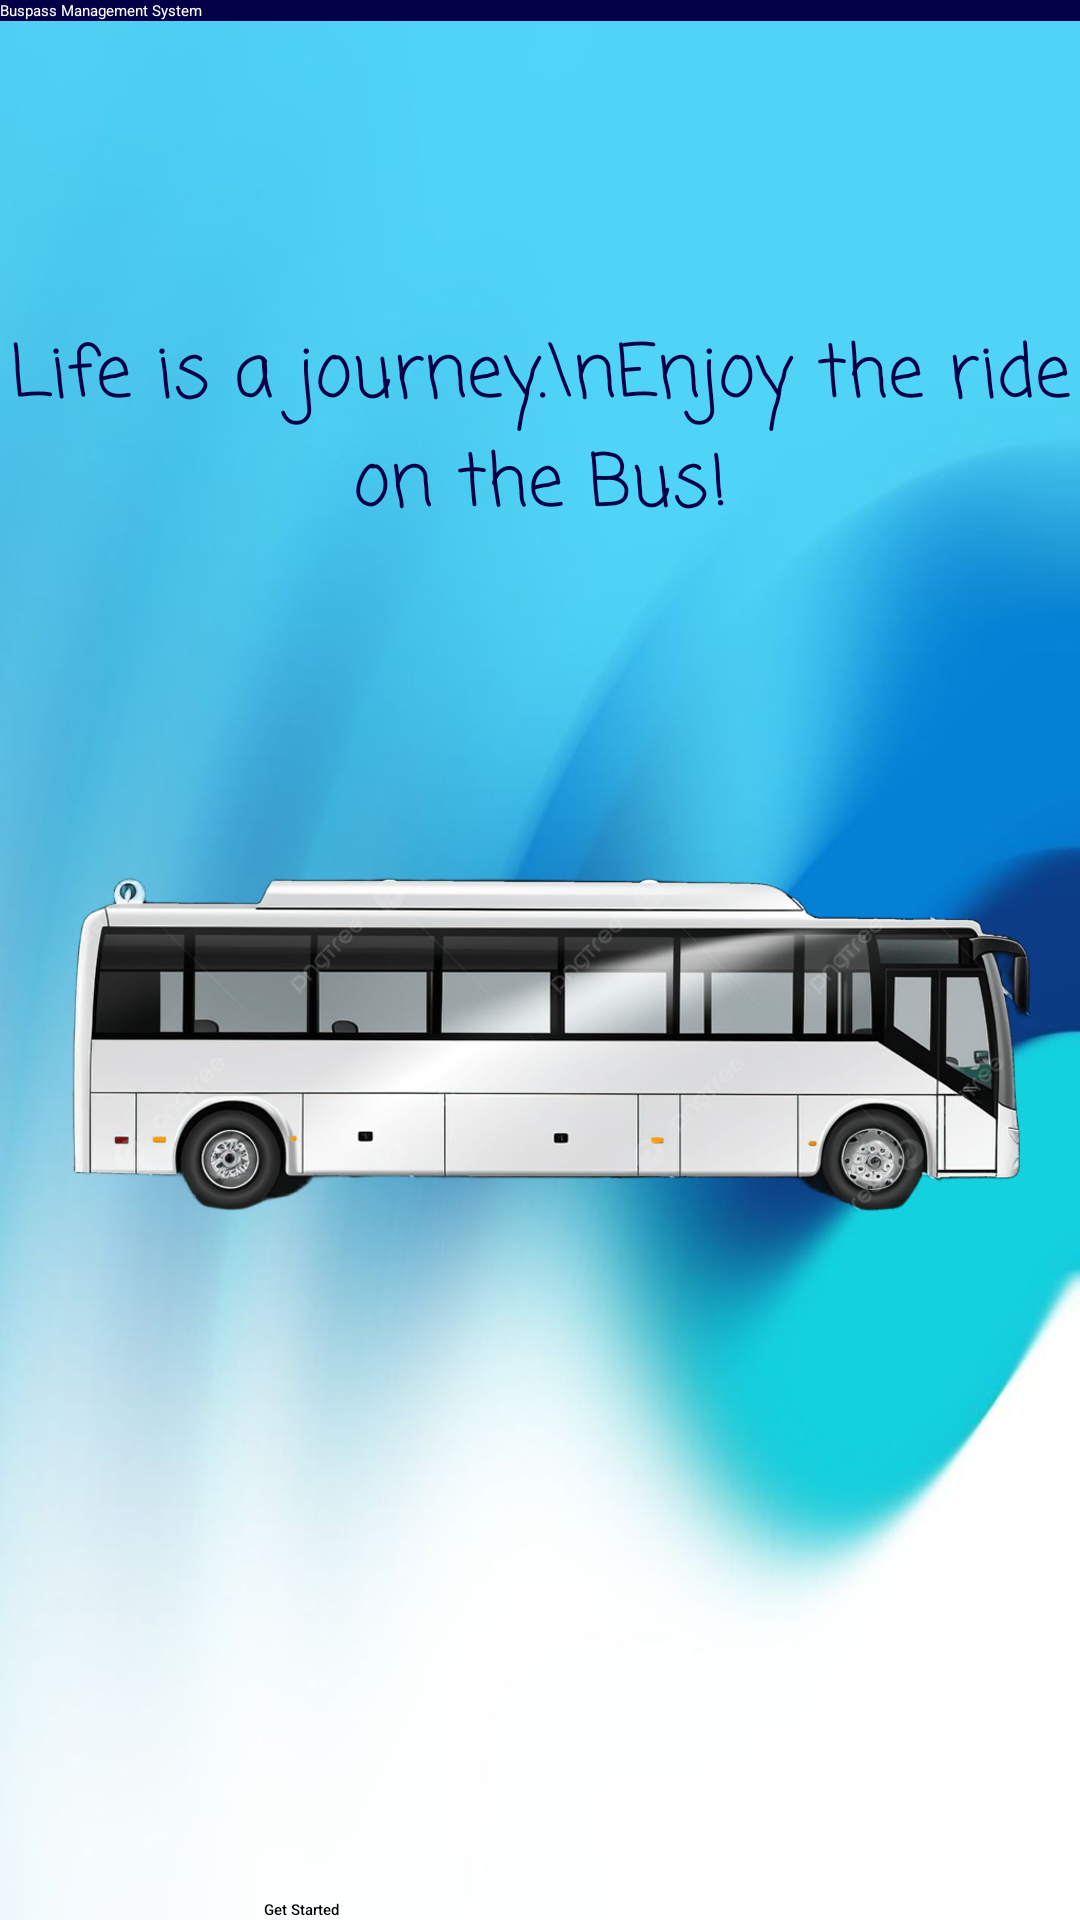

The Android layout XML behind this screen, and the referenced resources:
<!-- AndroidManifest.xml: application theme Theme.BusPass -->
<!-- res/layout/activity_main.xml -->
<?xml version="1.0" encoding="utf-8"?>
<androidx.constraintlayout.widget.ConstraintLayout
    xmlns:android="http://schemas.android.com/apk/res/android"
    xmlns:app="http://schemas.android.com/apk/res-auto"
    xmlns:tools="http://schemas.android.com/tools"
    android:id="@+id/main"
    android:layout_width="match_parent"
    android:layout_height="match_parent"
    tools:context=".MainActivity"
    android:background="@drawable/wb_bg">

    
    <androidx.appcompat.widget.Toolbar
        android:id="@+id/toolbar"
        android:layout_width="match_parent"
        android:layout_height="wrap_content"
        android:background="#030047"
        app:layout_constraintEnd_toEndOf="parent"
        app:layout_constraintStart_toStartOf="parent"
        app:layout_constraintTop_toTopOf="parent"
        app:popupTheme="@style/ThemeOverlay.AppCompat.Light"
        app:title="Buspass Management System"
        app:titleTextColor="@android:color/white"
        android:fontFamily="sans-serif-condensed" />

    
    <FrameLayout
        android:id="@+id/background_container"
        android:layout_width="match_parent"
        android:layout_height="0dp"
        android:layout_weight="1"
        android:layout_marginTop="50dp"
        app:layout_constraintTop_toBottomOf="@+id/toolbar"
        app:layout_constraintBottom_toBottomOf="parent"
        android:layout_gravity="center">

        
        <ImageView
            android:id="@+id/marquee_background"
            android:layout_width="wrap_content"
            android:layout_height="match_parent"
            android:layout_gravity="center"
            android:scaleType="fitCenter"
            android:src="@drawable/bus_new" />
    </FrameLayout>

    
    <TextView
        android:id="@+id/tv_welcome"
        android:layout_width="wrap_content"
        android:layout_height="wrap_content"
        android:text="Life is a journey.\nEnjoy the ride on the Bus!"
        android:textAlignment="center"
        android:textSize="24sp"
        android:textColor="@color/blue"
        android:layout_marginTop="20dp"
        android:paddingTop="80dp"
        app:layout_constraintTop_toBottomOf="@+id/toolbar"
        app:layout_constraintEnd_toEndOf="parent"
        app:layout_constraintStart_toStartOf="parent"
        android:fontFamily="casual"/>

    
    <Button
        android:id="@+id/btn_gs"
        android:layout_width="195dp"
        android:layout_height="wrap_content"
        android:layout_marginStart="11dp"
        android:layout_marginTop="350dp"
        android:text="Get Started"
        android:backgroundTint="@color/button_color"
        android:fontFamily="sans-serif-medium"
        app:layout_constraintBottom_toBottomOf="parent"
        app:layout_constraintEnd_toEndOf="parent"
        app:layout_constraintStart_toStartOf="parent" />
</androidx.constraintlayout.widget.ConstraintLayout>
<!-- resources referenced by this layout -->
<resources>
  <color name="blue">#030047</color>
  <color name="button_color">#030047</color>
  <!-- drawable bus_new: png bitmap (drawable, 441054 bytes) -->
  <!-- drawable wb_bg: jpeg bitmap (drawable, 25121 bytes) -->
</resources>
